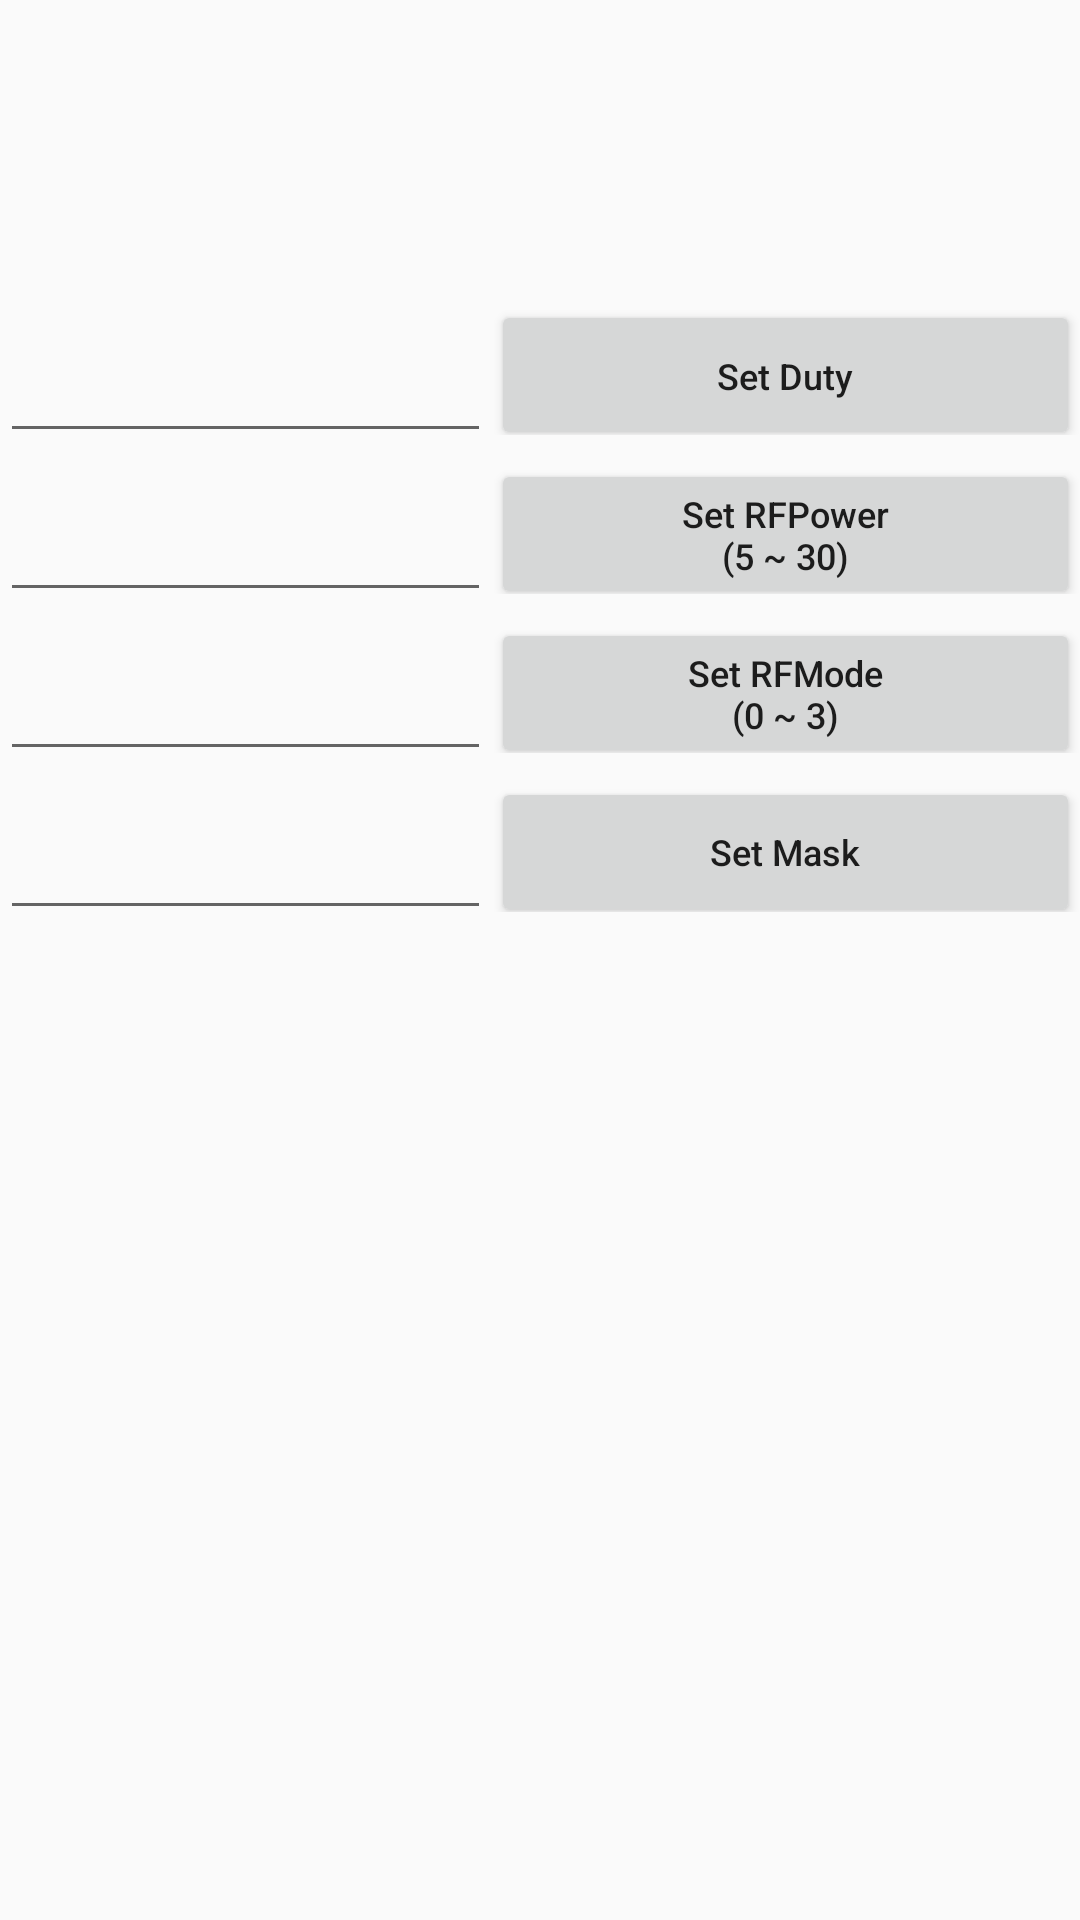

The Android layout XML behind this screen, and the referenced resources:
<!-- AndroidManifest.xml: application theme AppTheme -->
<!-- res/layout/rf_config_fragment.xml -->
<?xml version="1.0" encoding="utf-8"?>
<LinearLayout xmlns:android="http://schemas.android.com/apk/res/android"
    xmlns:tools="http://schemas.android.com/tools"
    android:layout_width="match_parent"
    android:layout_height="match_parent"
    android:orientation="vertical"
    tools:context=".MainActivity">

    <LinearLayout
        android:layout_width="match_parent"
        android:layout_height="match_parent"
        android:orientation="vertical"
        android:layout_marginTop="100dp">

        
        <LinearLayout android:layout_width="match_parent"
            android:layout_height="45dip"
            android:orientation="horizontal">

            <EditText
                android:id="@+id/duty_edit"
                android:layout_width="match_parent"
                android:layout_height="51dp"
                android:layout_gravity="fill"
                android:layout_weight="1.2"
                android:inputType="numberDecimal"
                android:textSize="14sp"
                android:maxLines="1"/>

            <Button
                android:id="@+id/set_duty_button"
                android:layout_width="match_parent"
                android:layout_height="50dp"
                android:layout_gravity="fill"
                android:layout_weight="1"
                android:text="@string/set_duty_str"
                android:textAllCaps="false"
                android:textSize="12sp"
                android:maxLines="1"/>


        </LinearLayout>

        
        <LinearLayout
            android:layout_width="match_parent"
            android:layout_height="45dip"
            android:orientation="horizontal"
            android:layout_marginTop="8dp">

            <EditText
                android:id="@+id/power_edit"
                android:layout_width="match_parent"
                android:layout_height="51dp"
                android:layout_gravity="fill"
                android:layout_weight="1.2"
                android:inputType="numberDecimal"
                android:textSize="14sp"
                android:maxLines="1"/>

            <Button
                android:id="@+id/set_power_button"
                android:layout_width="match_parent"
                android:layout_height="50dp"
                android:layout_gravity="fill"
                android:layout_weight="1"
                android:text="@string/set_power_str"
                android:textAllCaps="false"
                android:textSize="12sp"/>


        </LinearLayout>

        
        <LinearLayout
            android:layout_width="match_parent"
            android:layout_height="45dip"
            android:orientation="horizontal"
            android:layout_marginTop="8dp">

            <EditText
                android:id="@+id/rfmode_edit"
                android:layout_width="match_parent"
                android:layout_height="51dp"
                android:layout_weight="1.2"
                android:inputType="numberDecimal"
                android:textSize="14sp"
                android:maxLines="1"/>

            <Button
                android:id="@+id/set_rfmode_button"
                android:layout_width="match_parent"
                android:layout_height="50dp"
                android:layout_gravity="fill"
                android:layout_weight="1"
                android:text="@string/set_rfmode_str"
                android:textAllCaps="false"
                android:textSize="12sp"/>

        </LinearLayout>

        
        <LinearLayout
            android:layout_width="match_parent"
            android:layout_height="45dip"
            android:orientation="horizontal"
            android:layout_marginTop="8dp">

            <EditText
                android:id="@+id/rfmask_edit"
                android:layout_width="match_parent"
                android:layout_height="51dp"
                android:layout_weight="1.2"
                android:textSize="14sp"
                android:inputType="text"
                android:maxLines="1"/>

            <Button
                android:id="@+id/set_rfmask_button"
                android:layout_width="match_parent"
                android:layout_height="50dp"
                android:layout_gravity="fill"
                android:layout_weight="1"
                android:text="@string/set_rfmask_str"
                android:textAllCaps="false"
                android:textSize="12sp"/>

        </LinearLayout>

        

    </LinearLayout>

</LinearLayout>
<!-- resources referenced by this layout -->
<resources>
  <string name="get_rssi_str">Get RSSI</string>
  <string name="get_toggle_str">Get Toggle</string>
  <string name="set_duty_str">Set Duty\n(0 ~ 1000)</string>
  <string name="set_power_str">Set RFPower\n(5 ~ 30)</string>
  <string name="set_rfmask_str">Set Mask</string>
  <string name="set_rfmode_str">Set RFMode\n(0 ~ 3)</string>
  <string name="set_rssi_str">Set RSSI</string>
  <string name="set_toggle_str">Set Toggle</string>
  <style name="AppTheme" parent="Theme.AppCompat.Light.NoActionBar">
          <item name="android:dialogMessage">#ff22aa</item>
          
      </style>
</resources>
